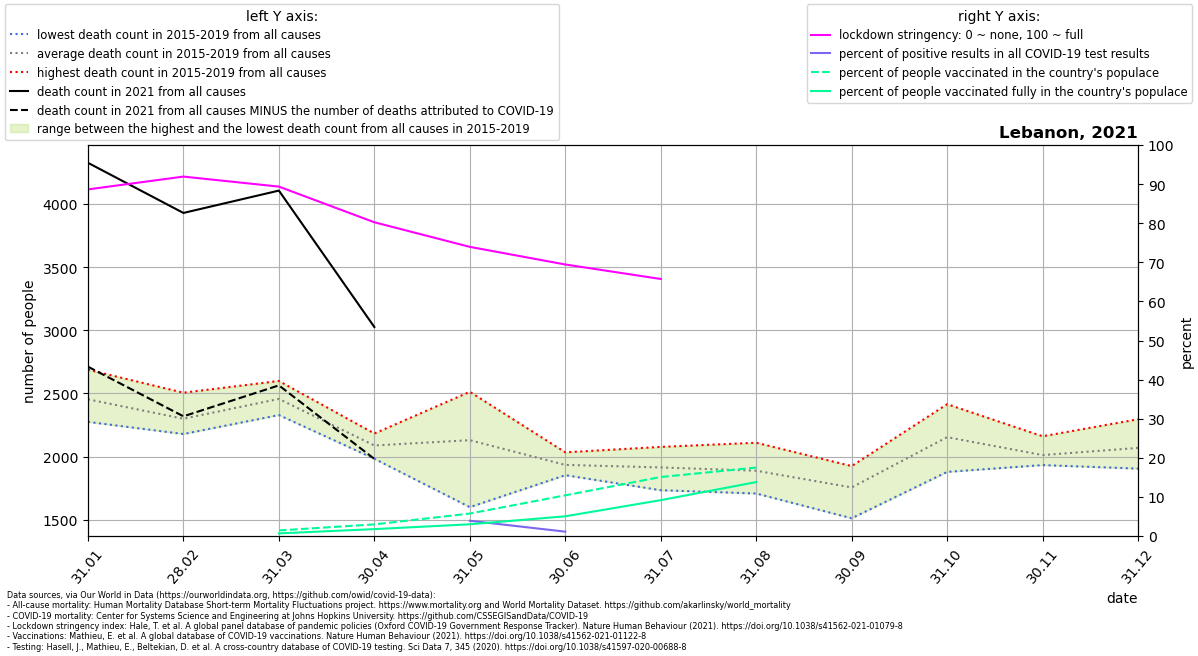

Data behind this chart, as committed beside it:
location, date, time, time_unit, deaths_2010_all_ages, deaths_2011_all_ages, deaths_2012_all_ages, deaths_2013_all_ages, deaths_2014_all_ages, deaths_2015_all_ages, deaths_2016_all_ages, deaths_2017_all_ages, deaths_2018_all_ages, deaths_2019_all_ages, deaths_2020_all_ages, deaths_2021_all_ages, new_deaths, new_cases_smoothed, new_tests_smoothed, stringency_index, people_vaccinated, people_fully_vaccinated, population, positive_test_percent
Lebanon, 2021-01-31, 1, monthly, , , , , , 2291, 2360, 2688, 2275, 2654, 2371, 4326, 1614, 3829, , 88.65, , , 6825442, 
Lebanon, 2021-02-28, 2, monthly, , , , , , 2211, 2381, 2506, 2179, 2222, 2499, 3929, 1610, 2631, , 91.93, , , 6825442, 
Lebanon, 2021-03-31, 3, monthly, , , , , , 2502, 2329, 2599, 2454, 2400, 2238, 4106, 1542, 3042, , 89.36, 97493, 46057, 6825442, 
Lebanon, 2021-04-30, 4, monthly, , , , , , 2183, 1987, 2141, 1983, 2147, 1823, 3026, 1044, 2088, , 80.25, 203190, 120675, 6825442, 
Lebanon, 2021-05-31, 5, monthly, , , , , , 2043, 1600, 2282, 2513, 2213, 2195, , 451.0, 540.3, 13834, 73.96, 392359, 205090, 6825442, 3.905
Lebanon, 2021-06-30, 6, monthly, , , , , , 1904, 2034, 1853, 1893, 1988, 1829, , 122.0, 154.6, 13806, 69.45, 710266, 344324, 6825442, 1.12
Lebanon, 2021-07-31, 7, monthly, , , , , , 1850, 1734, 2077, 1925, 1986, 1951, , 55.0, 445.6, , 65.74, 1030415, 626365, 6825442, 
Lebanon, 2021-08-31, 8, monthly, , , , , , 2006, 1867, 2110, 1708, 1750, 2139, , 98.0, 1358, , , 1195081, 941446, 6825442, 
Lebanon, 2021-09-30, 9, monthly, , , , , , 1888, 1925, 1512, 1700, 1755, 2240, , , , , , , , , 
Lebanon, 2021-10-31, 10, monthly, , , , , , 2126, 2133, 2217, 2415, 1879, 2756, , , , , , , , , 
Lebanon, 2021-11-30, 11, monthly, , , , , , 1975, 2161, 1957, 2035, 1933, 2887, , , , , , , , , 
Lebanon, 2021-12-31, 12, monthly, , , , , , 2296, 2106, 1905, 2016, 2022, 3144, , , , , , , , , 
